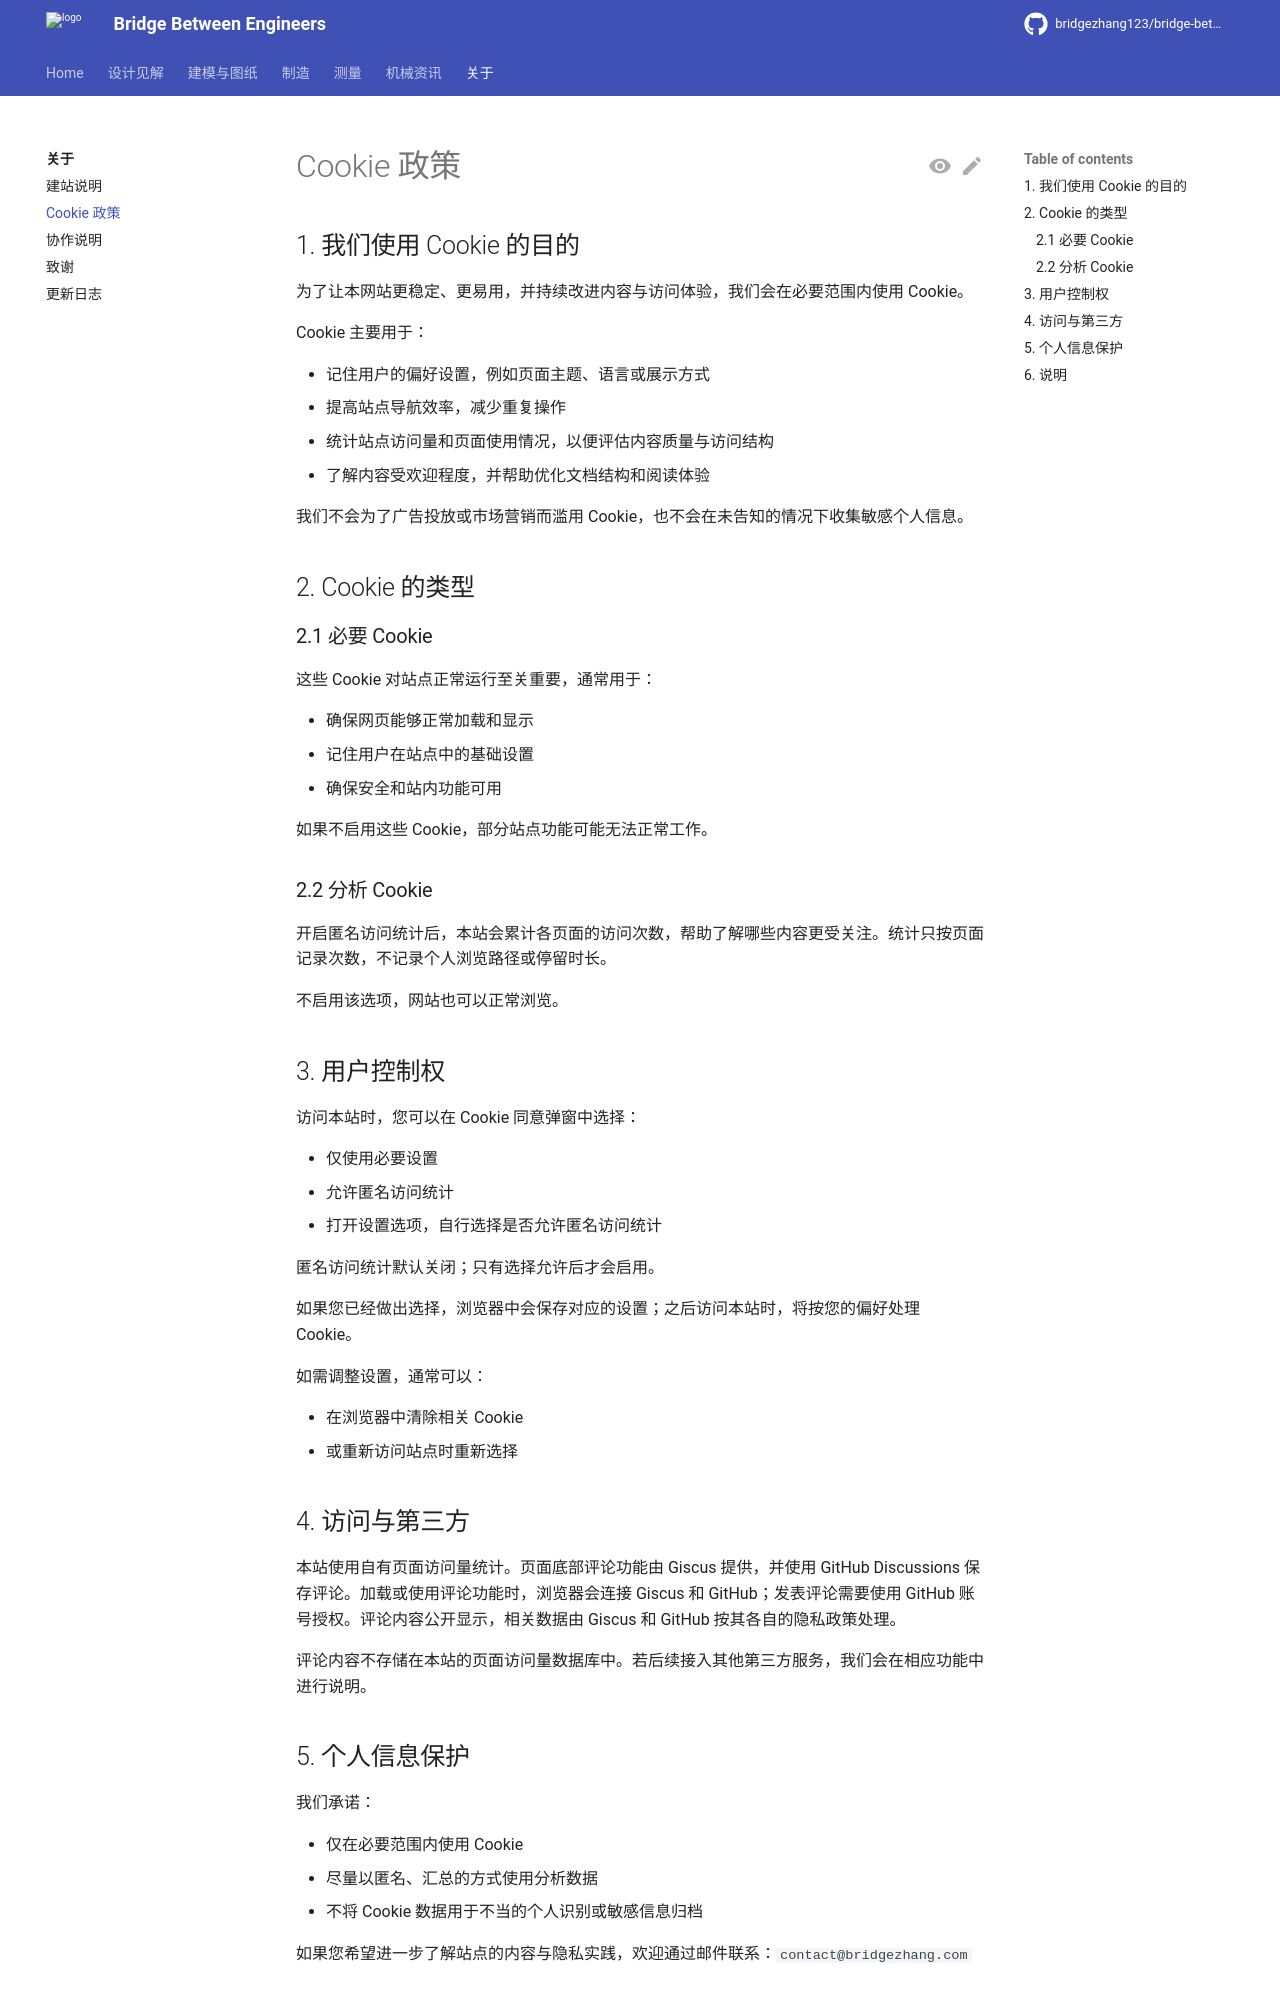

repository: bridgezhang123/bridge-between-engineers · page: about/cookies-policy/index.html · generator: mkdocs

# Cookie 政策

## 1. 我们使用 Cookie 的目的

为了让本网站更稳定、更易用，并持续改进内容与访问体验，我们会在必要范围内使用 Cookie。

Cookie 主要用于：

- 记住用户的偏好设置，例如页面主题、语言或展示方式
- 提高站点导航效率，减少重复操作
- 统计站点访问量和页面使用情况，以便评估内容质量与访问结构
- 了解内容受欢迎程度，并帮助优化文档结构和阅读体验

我们不会为了广告投放或市场营销而滥用 Cookie，也不会在未告知的情况下收集敏感个人信息。

## 2. Cookie 的类型

### 2.1 必要 Cookie

这些 Cookie 对站点正常运行至关重要，通常用于：

- 确保网页能够正常加载和显示
- 记住用户在站点中的基础设置
- 确保安全和站内功能可用

如果不启用这些 Cookie，部分站点功能可能无法正常工作。

### 2.2 分析 Cookie

开启匿名访问统计后，本站会累计各页面的访问次数，帮助了解哪些内容更受关注。统计只按页面记录次数，不记录个人浏览路径或停留时长。

不启用该选项，网站也可以正常浏览。

## 3. 用户控制权

访问本站时，您可以在 Cookie 同意弹窗中选择：

- 仅使用必要设置
- 允许匿名访问统计
- 打开设置选项，自行选择是否允许匿名访问统计

匿名访问统计默认关闭；只有选择允许后才会启用。

如果您已经做出选择，浏览器中会保存对应的设置；之后访问本站时，将按您的偏好处理 Cookie。

如需调整设置，通常可以：

- 在浏览器中清除相关 Cookie
- 或重新访问站点时重新选择

## 4. 访问与第三方

本站使用自有页面访问量统计。页面底部评论功能由 Giscus 提供，并使用 GitHub Discussions 保存评论。加载或使用评论功能时，浏览器会连接 Giscus 和 GitHub；发表评论需要使用 GitHub 账号授权。评论内容公开显示，相关数据由 Giscus 和 GitHub 按其各自的隐私政策处理。

评论内容不存储在本站的页面访问量数据库中。若后续接入其他第三方服务，我们会在相应功能中进行说明。
